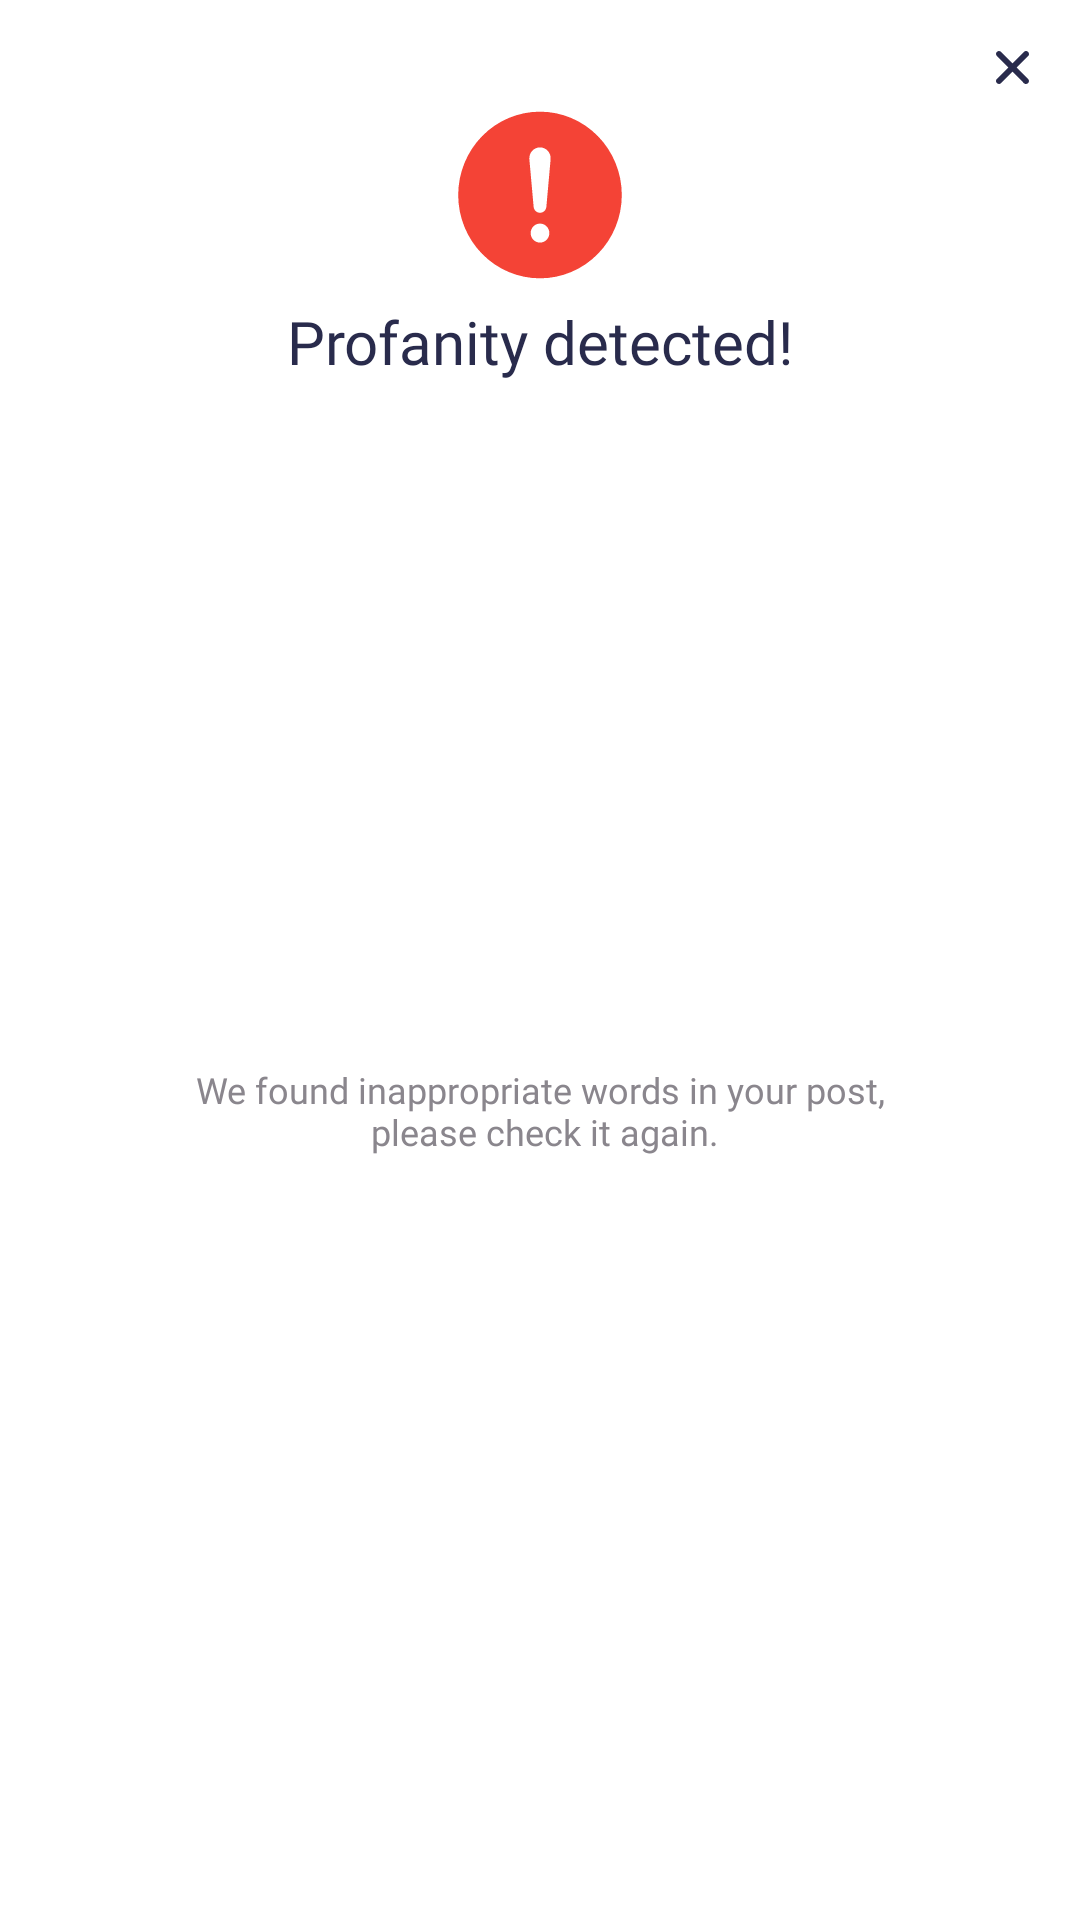

Write the Android layout XML for this screen, with the resource values it uses.
<!-- AndroidManifest.xml: application theme Theme.Rangkul -->
<!-- res/layout/dialog_profanity_detected.xml -->
<?xml version="1.0" encoding="utf-8"?>
<androidx.constraintlayout.widget.ConstraintLayout xmlns:android="http://schemas.android.com/apk/res/android"
    android:layout_width="match_parent"
    android:layout_height="wrap_content"
    android:background="@drawable/shape_card_background"
    xmlns:app="http://schemas.android.com/apk/res-auto">

        <androidx.appcompat.widget.AppCompatImageView
            android:id="@+id/ivCloseDialog"
            android:layout_width="wrap_content"
            android:layout_height="wrap_content"
            android:layout_marginTop="@dimen/space_between"
            android:layout_marginEnd="@dimen/space_between"
            app:layout_constraintEnd_toEndOf="parent"
            app:layout_constraintTop_toTopOf="parent"
            app:srcCompat="@drawable/ic_cross_exit" />

        <androidx.appcompat.widget.AppCompatImageView
            android:id="@+id/ivIllustration"
            android:layout_width="60dp"
            android:layout_height="60dp"
            android:layout_marginTop="35dp"
            app:layout_constraintEnd_toEndOf="parent"
            app:layout_constraintStart_toStartOf="parent"
            app:layout_constraintTop_toTopOf="parent"
            app:srcCompat="@drawable/ic_warning_red" />

        <androidx.appcompat.widget.AppCompatTextView
            android:id="@+id/tvTitle"
            android:layout_width="match_parent"
            android:layout_height="wrap_content"
            android:layout_marginTop="8dp"
            android:layout_marginHorizontal="25dp"
            android:fontFamily="@font/poppins_semibold"
            android:includeFontPadding="false"
            android:text="@string/title_profanity_detected"
            android:textAlignment="center"
            android:textColor="@color/textBlack"
            android:textSize="20sp"
            app:layout_constraintEnd_toEndOf="parent"
            app:layout_constraintHorizontal_bias="0.502"
            app:layout_constraintStart_toStartOf="parent"
            app:layout_constraintTop_toBottomOf="@+id/ivIllustration" />

        <androidx.appcompat.widget.AppCompatTextView
            android:id="@+id/tvDescription"
            android:layout_width="match_parent"
            android:layout_height="wrap_content"
            android:layout_marginHorizontal="25dp"
            android:layout_marginBottom="25dp"
            android:fontFamily="@font/poppins_medium"
            android:includeFontPadding="false"
            android:text="@string/description_profanity_detected"
            android:textAlignment="center"
            android:textColor="@color/textGrey"
            android:textSize="12sp"
            app:layout_constraintBottom_toBottomOf="parent"
            app:layout_constraintEnd_toEndOf="parent"
            app:layout_constraintStart_toStartOf="parent"
            app:layout_constraintTop_toBottomOf="@+id/tvTitle" />

</androidx.constraintlayout.widget.ConstraintLayout>
<!-- resources referenced by this layout -->
<resources>
  <color name="textBlack">#292B4C</color>
  <color name="textGrey">#8A868D</color>
  <dimen name="space_between">15dp</dimen>
  <!-- drawable ic_cross_exit (drawable) -->
  <vector xmlns:android="http://schemas.android.com/apk/res/android"
      android:width="15dp"
      android:height="15dp"
      android:viewportWidth="15"
      android:viewportHeight="15">
    <path
        android:pathData="M3.64,2.27L7.5,6.13L11.34,2.29C11.425,2.2 11.527,2.127 11.64,2.078C11.754,2.028 11.876,2.001 12,2C12.265,2 12.52,2.105 12.707,2.293C12.895,2.48 13,2.735 13,3C13.002,3.123 12.98,3.244 12.933,3.358C12.887,3.471 12.818,3.574 12.73,3.66L8.84,7.5L12.73,11.39C12.895,11.551 12.991,11.77 13,12C13,12.265 12.895,12.52 12.707,12.707C12.52,12.895 12.265,13 12,13C11.873,13.005 11.745,12.984 11.627,12.938C11.508,12.891 11.4,12.82 11.31,12.73L7.5,8.87L3.65,12.72C3.565,12.807 3.465,12.877 3.353,12.925C3.241,12.973 3.121,12.999 3,13C2.735,13 2.48,12.895 2.293,12.707C2.105,12.52 2,12.265 2,12C1.998,11.877 2.02,11.756 2.067,11.642C2.113,11.529 2.182,11.426 2.27,11.34L6.16,7.5L2.27,3.61C2.105,3.449 2.009,3.23 2,3C2,2.735 2.105,2.48 2.293,2.293C2.48,2.105 2.735,2 3,2C3.24,2.003 3.47,2.1 3.64,2.27Z"
        android:fillColor="#292B4C"/>
  </vector>
  <!-- drawable shape_card_background (drawable) -->
  <?xml version="1.0" encoding="utf-8"?>
  <shape xmlns:android="http://schemas.android.com/apk/res/android">
      <solid android:color="@color/white"/>
      <corners
          android:topLeftRadius="12dp"
          android:topRightRadius="12dp"
          android:bottomLeftRadius="12dp"
          android:bottomRightRadius="12dp"/>
  </shape>
  <string name="description_profanity_detected">We found inappropriate words in your post,\n please check it again.</string>
  <string name="title_profanity_detected">Profanity detected!</string>
  <style name="Theme.Rangkul" parent="Theme.MaterialComponents.DayNight.NoActionBar">
          
          <item name="colorPrimary">@color/greenPrimary</item>
          <item name="colorPrimaryVariant">@color/greenBackground</item>
          <item name="colorOnPrimary">@color/white</item>
          
          <item name="colorSecondary">@color/greenPrimary</item>
          <item name="colorSecondaryVariant">@color/yellowSecondary</item>
          <item name="colorOnSecondary">@color/black</item>
          
          <item name="android:statusBarColor">@color/mainBackground</item>
          <item name="android:windowLightStatusBar">true</item>
          
          <item name="bottomSheetDialogTheme">@style/AppBottomSheetDialogTheme</item>
      </style>
  <color name="white">#FFFFFFFF</color>
  <color name="greenPrimary">#87B99F</color>
  <color name="greenBackground">#6BAB8C</color>
  <color name="yellowSecondary">#F8D962</color>
  <color name="black">#FF000000</color>
  <color name="mainBackground">#F9F9F9</color>
  <style name="AppBottomSheetDialogTheme" parent="Theme.Design.Light.BottomSheetDialog">
          <item name="bottomSheetStyle">@style/AppModalStyle</item>
      </style>
  <style name="AppModalStyle" parent="Widget.Design.BottomSheet.Modal">
          <item name="android:background">@drawable/shape_bottomsheet_background</item>
          <item name="behavior_skipCollapsed">true</item>
          <item name="behavior_fitToContents">true</item>
          <item name="behavior_peekHeight">1000dp</item>
      </style>
  <!-- drawable shape_bottomsheet_background (drawable) -->
  <?xml version="1.0" encoding="utf-8"?>
  <shape android:shape="rectangle" xmlns:android="http://schemas.android.com/apk/res/android">
      <solid android:color="@color/white"/>
      <corners
          android:topLeftRadius="20dp"
          android:topRightRadius="20dp"
          />
  </shape>
</resources>
